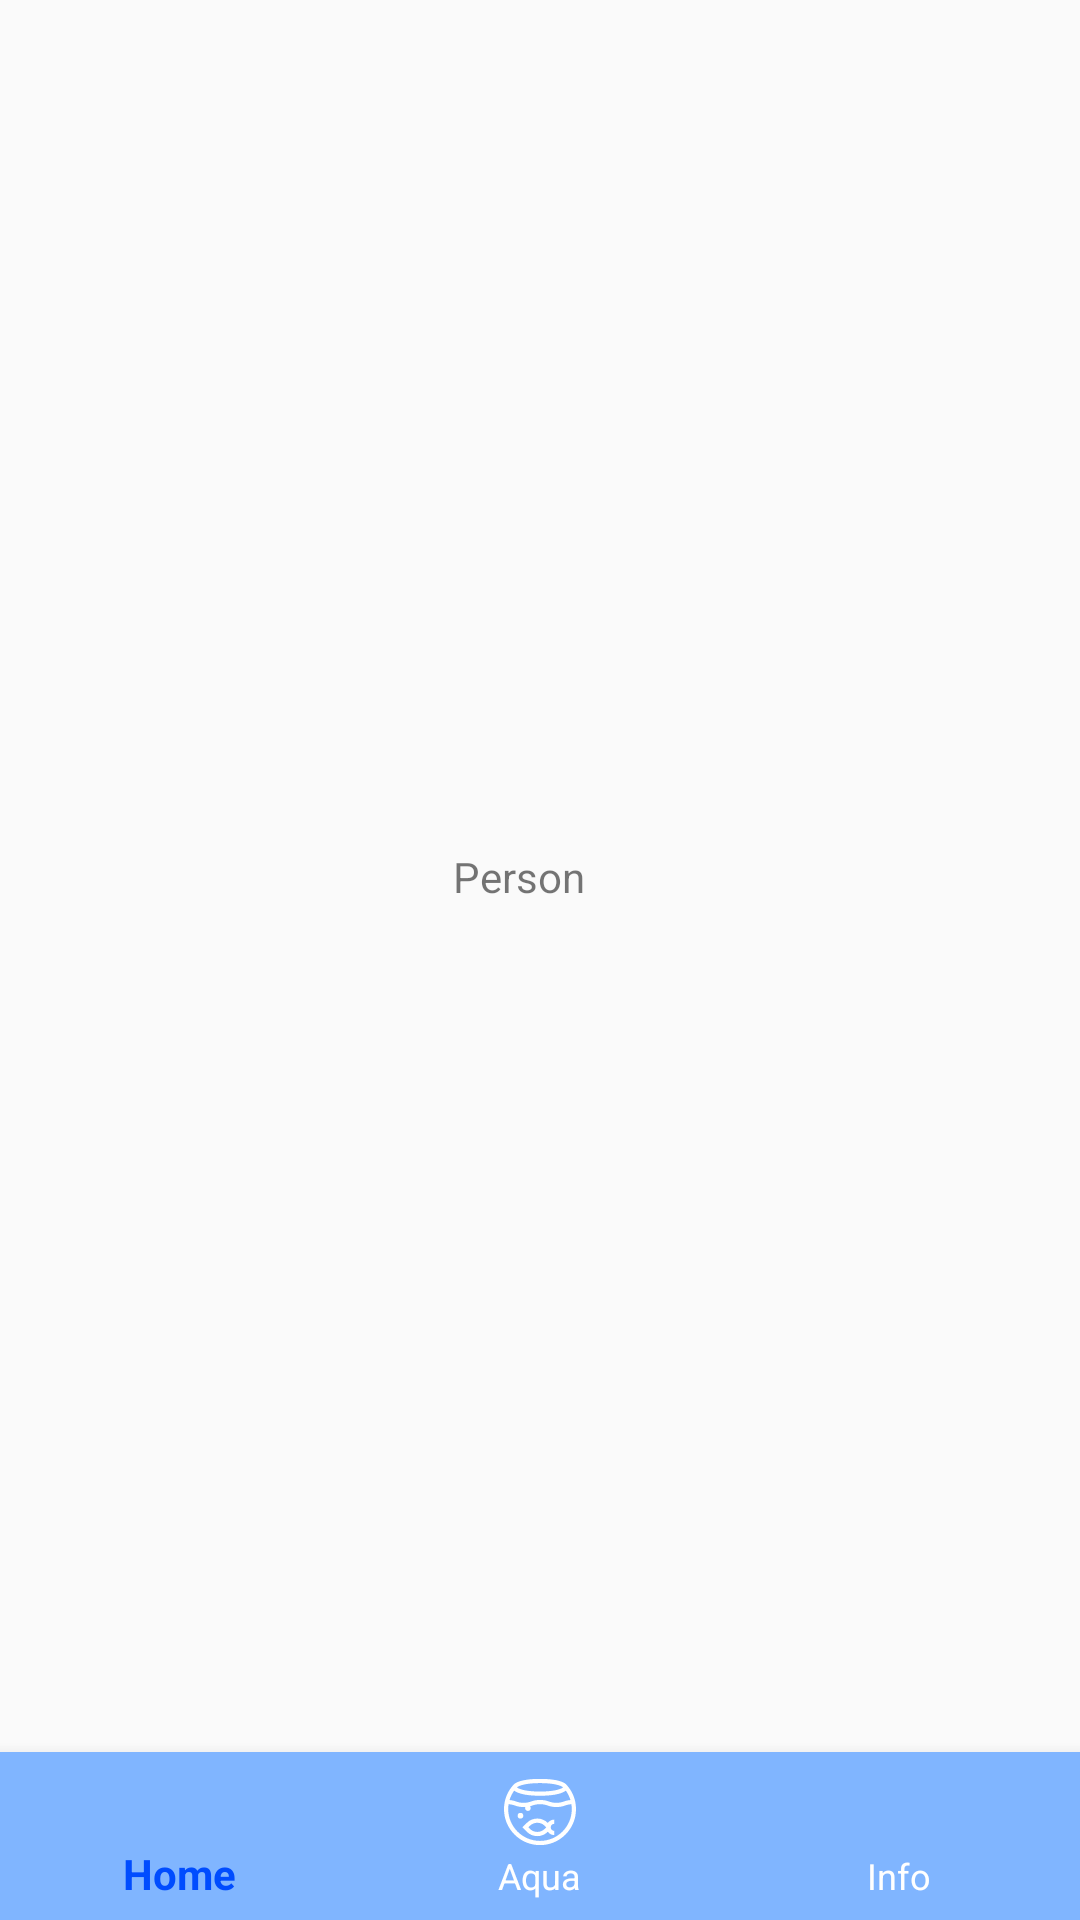

Android layout source for this screen:
<!-- AndroidManifest.xml: application theme Theme.Cust -->
<!-- res/layout/content_info.xml -->
<?xml version="1.0" encoding="utf-8"?>
<androidx.constraintlayout.widget.ConstraintLayout xmlns:android="http://schemas.android.com/apk/res/android"
    xmlns:app="http://schemas.android.com/apk/res-auto"
    android:layout_width="match_parent"
    android:layout_height="match_parent"
    app:layout_behavior="@string/appbar_scrolling_view_behavior">

    <com.google.android.material.bottomnavigation.BottomNavigationView
        android:id="@+id/bnav"
        android:layout_width="match_parent"
        android:layout_height="wrap_content"
        app:layout_constraintBottom_toBottomOf="parent"
        app:layout_constraintEnd_toEndOf="parent"
        app:layout_constraintStart_toStartOf="parent"
        app:menu="@menu/menu_items"
        app:itemIconTint="@color/item_style"
        app:itemTextColor="@color/item_style"
        android:background="#80b5ff"/>

    <TextView
        android:id="@+id/textView3"
        android:layout_width="58dp"
        android:layout_height="19dp"
        android:text="@string/person_title"
        app:layout_constraintBottom_toTopOf="@+id/bnav"
        app:layout_constraintEnd_toEndOf="parent"
        app:layout_constraintStart_toStartOf="parent"
        app:layout_constraintTop_toTopOf="parent" />

</androidx.constraintlayout.widget.ConstraintLayout>
<!-- resources referenced by this layout -->
<resources>
  <string name="person_title">Person</string>
  <style name="Theme.Cust" parent="Theme.AppCompat.Light.NoActionBar">
          <item name="android:windowNoTitle">true</item>
          
          <item name="colorPrimary">@color/purple_500</item>
          <item name="colorPrimaryVariant">@color/purple_700</item>
          <item name="colorOnPrimary">@color/white</item>
          
          <item name="colorSecondary">@color/teal_200</item>
          <item name="colorSecondaryVariant">@color/teal_700</item>
          <item name="colorOnSecondary">@color/black</item>
          
          <item name="android:statusBarColor" tools:targetApi="l">?attr/colorPrimaryVariant</item>
          
      </style>
  <color name="purple_500">#FF6200EE</color>
  <color name="purple_700">#FF3700B3</color>
  <color name="white">#FFFFFFFF</color>
  <color name="teal_200">#FF03DAC5</color>
  <color name="teal_700">#FF018786</color>
  <color name="black">#FF000000</color>
</resources>
